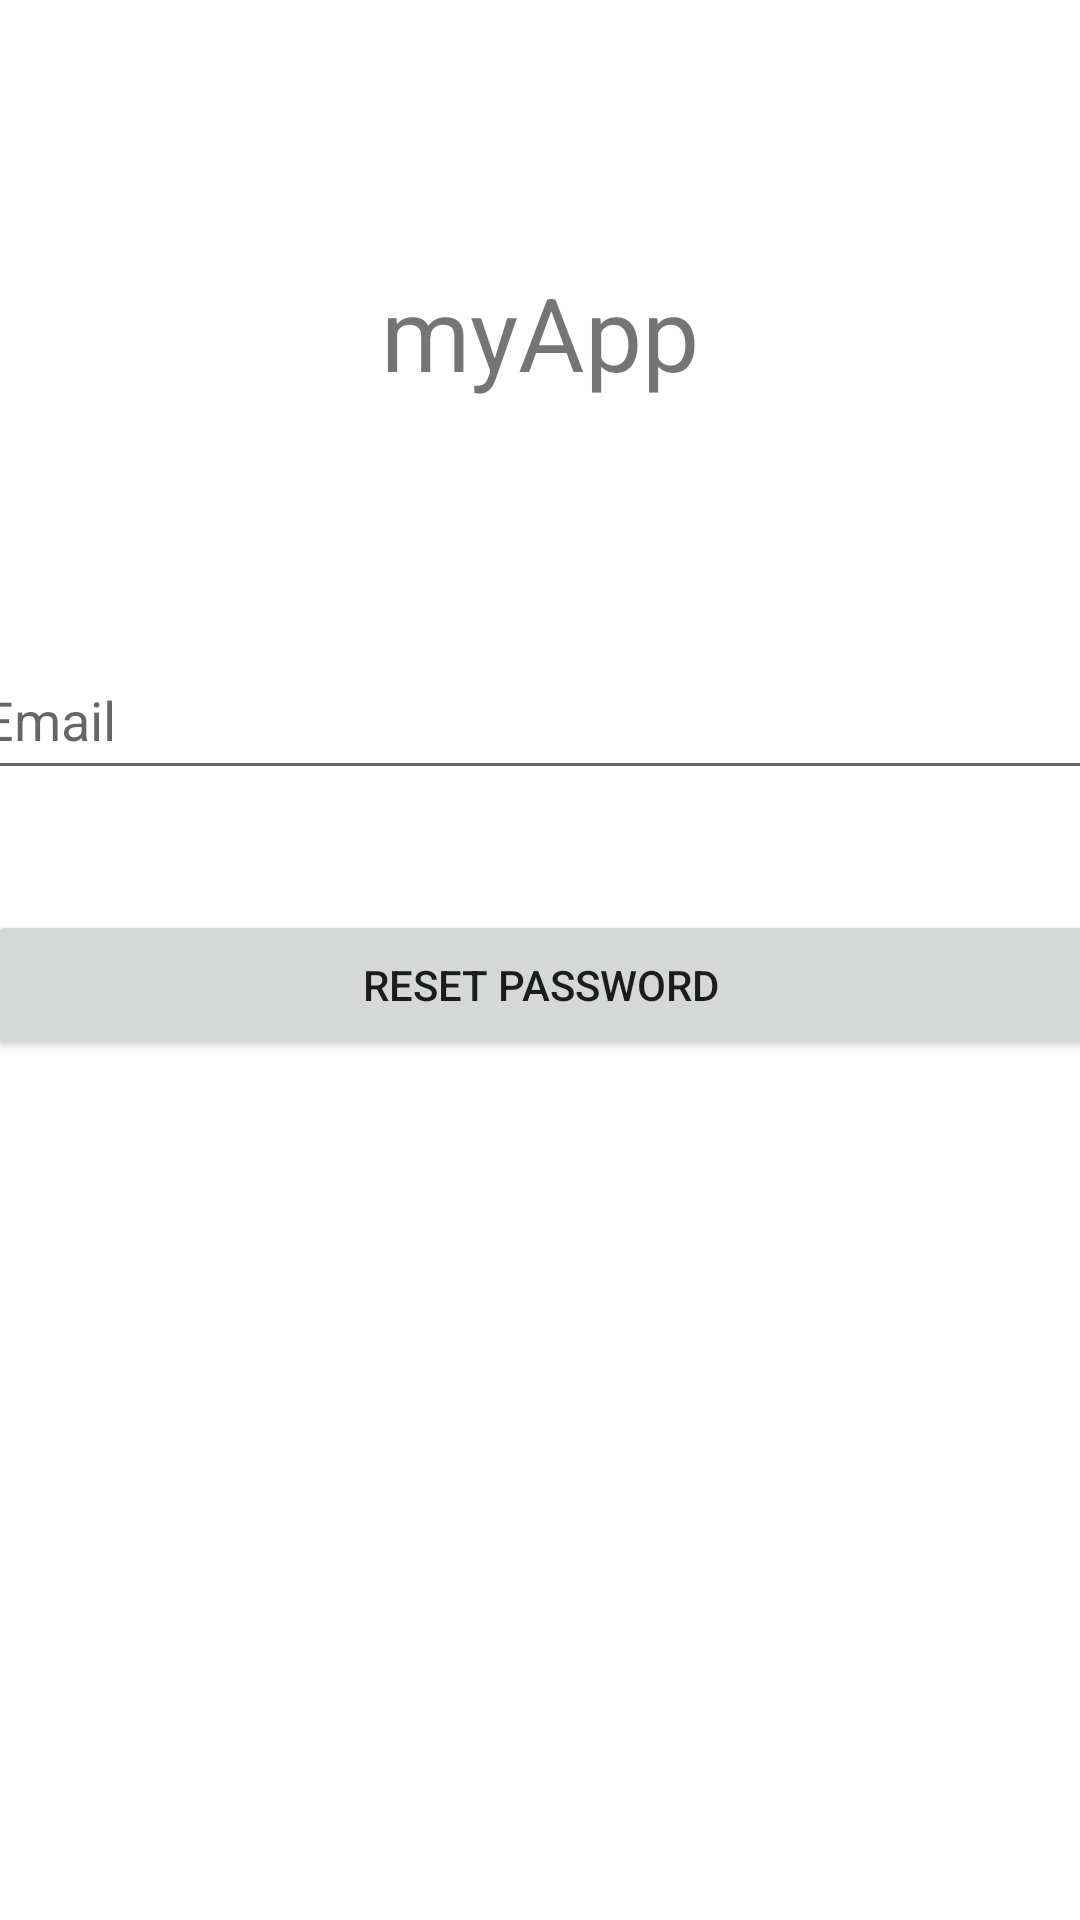

Write the Android layout XML for this screen, with the resource values it uses.
<!-- AndroidManifest.xml: application theme Theme.Firebasesecond -->
<!-- res/layout/activity_forgot_pass.xml -->
<?xml version="1.0" encoding="utf-8"?>
<androidx.constraintlayout.widget.ConstraintLayout xmlns:android="http://schemas.android.com/apk/res/android"
    xmlns:app="http://schemas.android.com/apk/res-auto"
    xmlns:tools="http://schemas.android.com/tools"
    android:layout_width="match_parent"
    android:layout_height="match_parent"
    android:onClick="Reseting"
    tools:context=".ForgotPass">

    <ProgressBar
        android:id="@+id/progressBar3"
        style="?android:attr/progressBarStyle"
        android:layout_width="wrap_content"
        android:layout_height="wrap_content"
        android:visibility="gone"
        app:layout_constraintBottom_toBottomOf="parent"
        app:layout_constraintEnd_toEndOf="parent"
        app:layout_constraintHorizontal_bias="0.5"
        app:layout_constraintStart_toStartOf="parent"
        app:layout_constraintTop_toTopOf="parent"
        app:layout_constraintVertical_bias="0.318" />

    <TextView
        android:id="@+id/textView2"
        android:layout_width="wrap_content"
        android:layout_height="wrap_content"
        android:layout_marginTop="88dp"
        android:text="@string/myapp"
        android:textSize="34sp"
        app:layout_constraintEnd_toEndOf="parent"
        app:layout_constraintHorizontal_bias="0.5"
        app:layout_constraintStart_toStartOf="parent"
        app:layout_constraintTop_toTopOf="parent" />

    <EditText
        android:id="@+id/fEmail"
        android:layout_width="380dp"
        android:layout_height="50dp"
        android:layout_marginTop="80dp"
        android:ems="10"
        android:hint="@string/email"
        android:inputType="textEmailAddress"
        app:layout_constraintEnd_toEndOf="parent"
        app:layout_constraintHorizontal_bias="0.5"
        app:layout_constraintStart_toStartOf="parent"
        app:layout_constraintTop_toBottomOf="@+id/textView2" />

    <Button
        android:id="@+id/fReset"
        android:layout_width="370dp"
        android:layout_height="50dp"
        android:layout_marginTop="40dp"
        android:onClick="Reseting"
        android:text="Reset Password"
        app:layout_constraintEnd_toEndOf="parent"
        app:layout_constraintHorizontal_bias="0.5"
        app:layout_constraintStart_toStartOf="parent"
        app:layout_constraintTop_toBottomOf="@+id/fEmail" />
</androidx.constraintlayout.widget.ConstraintLayout>
<!-- resources referenced by this layout -->
<resources>
  <string name="email">Email</string>
  <string name="myapp">myApp</string>
  <style name="Theme.Firebasesecond" parent="Theme.MaterialComponents.DayNight.DarkActionBar">
          
          <item name="colorPrimary">@color/purple_500</item>
          <item name="colorPrimaryVariant">@color/purple_700</item>
          <item name="colorOnPrimary">@color/white</item>
          
          <item name="colorSecondary">@color/teal_200</item>
          <item name="colorSecondaryVariant">@color/teal_700</item>
          <item name="colorOnSecondary">@color/black</item>
          
          <item name="android:statusBarColor" tools:targetApi="l">?attr/colorPrimaryVariant</item>
          
      </style>
  <!-- not gathered from this repository: default colours our renderer supplied (Android Studio template values) -->
  <color name="purple_500">#FF6200EE</color>
  <color name="purple_700">#FF3700B3</color>
  <color name="teal_200">#FF03DAC5</color>
  <color name="teal_700">#FF018786</color>
  <color name="black">#FF000000</color>
  <color name="white">#FFFFFFFF</color>
</resources>
